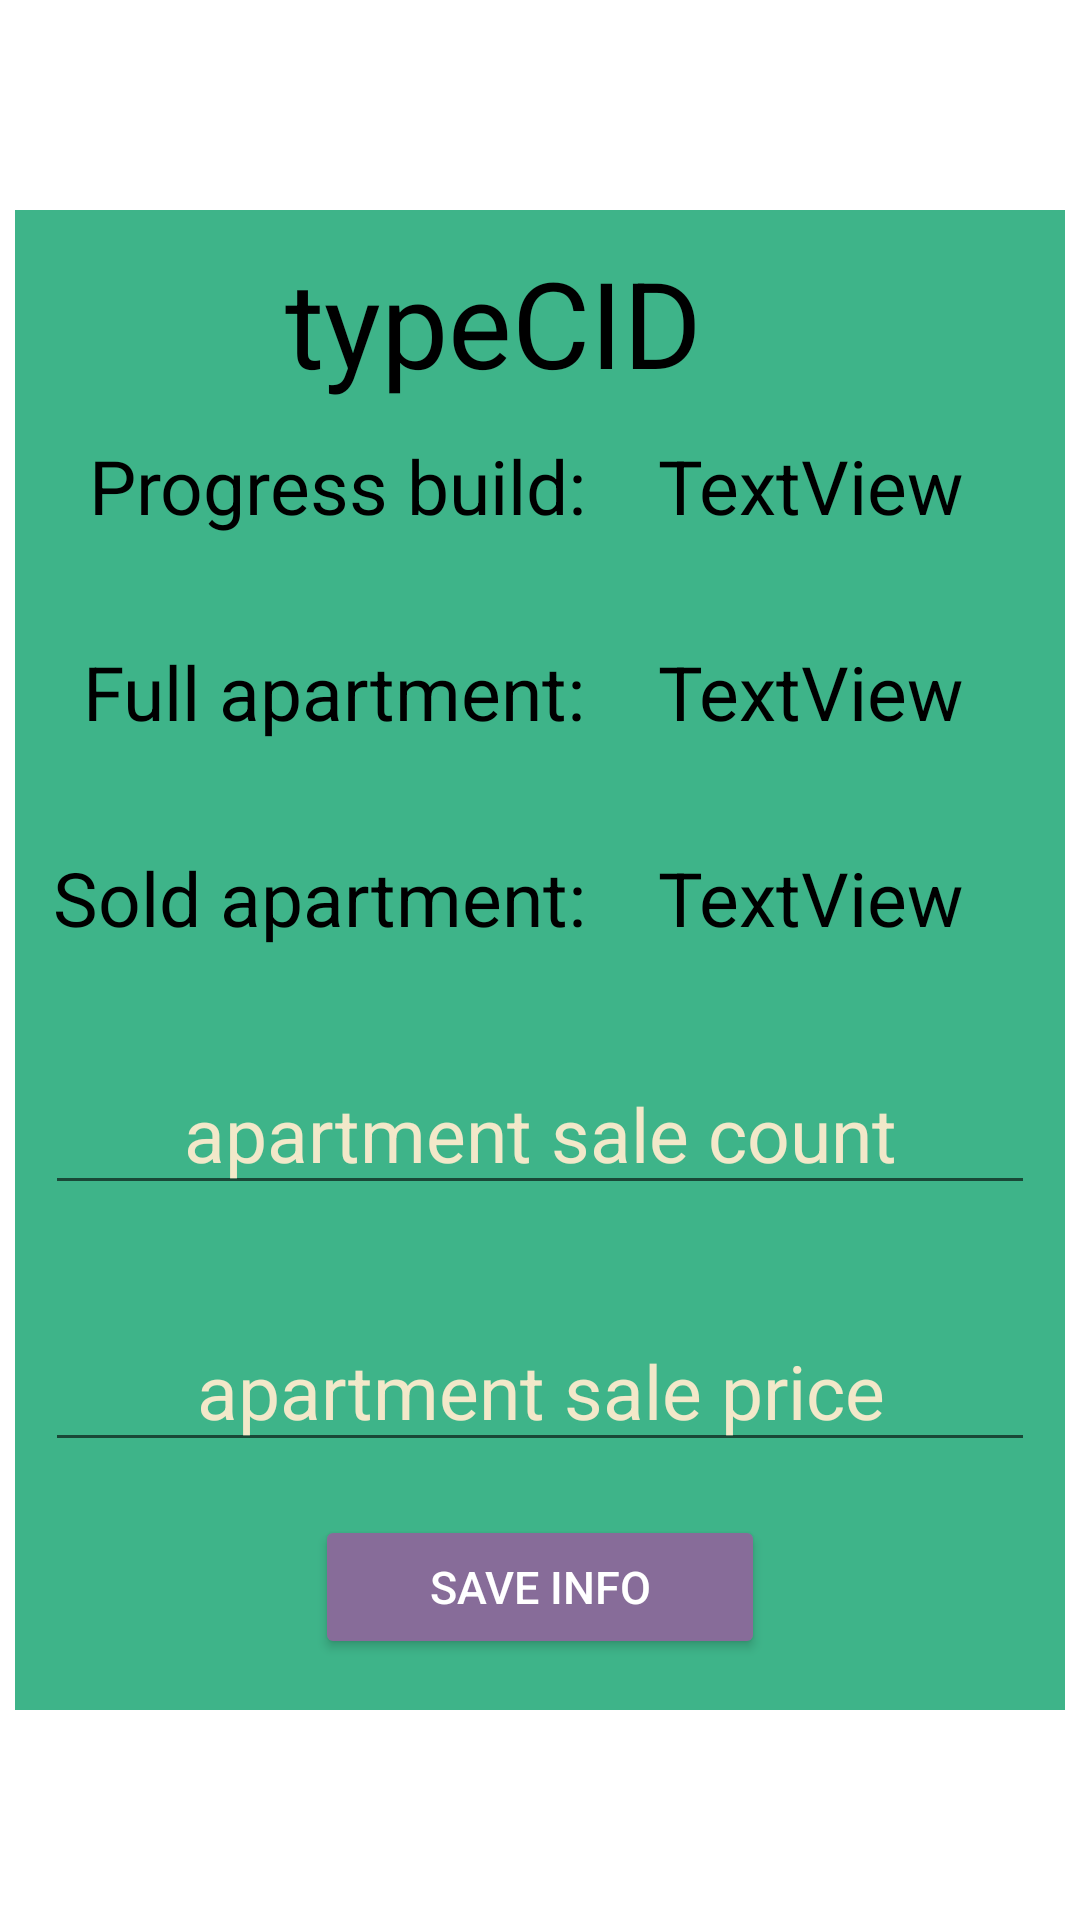

Produce the Android XML layout that renders to this screen, including the resource entries it uses.
<!-- AndroidManifest.xml: application theme Theme.InvestmentInConstruction -->
<!-- res/layout/dialog_add_info_construction.xml -->
<?xml version="1.0" encoding="utf-8"?>
<androidx.constraintlayout.widget.ConstraintLayout xmlns:android="http://schemas.android.com/apk/res/android"
    xmlns:app="http://schemas.android.com/apk/res-auto"
    xmlns:tools="http://schemas.android.com/tools"
    android:layout_width="match_parent"
    android:layout_height="match_parent">

    <LinearLayout
        android:layout_width="350dp"
        android:layout_height="500dp"
        android:orientation="vertical"
        android:background="@color/mint"
        app:layout_constraintBottom_toBottomOf="parent"
        app:layout_constraintEnd_toEndOf="parent"
        app:layout_constraintStart_toStartOf="parent"
        app:layout_constraintTop_toTopOf="parent">


        <LinearLayout
            android:layout_width="match_parent"
            android:layout_height="75dp"
            android:orientation="horizontal">

            <ImageView
                android:id="@+id/imagePictureAddInfo"
                android:layout_width="50dp"
                android:layout_height="50dp"
                android:layout_gravity="center_vertical"
                android:layout_marginStart="15dp"/>

            <TextView
                android:id="@+id/textViewTypeCID"
                android:layout_width="wrap_content"
                android:layout_height="wrap_content"
                android:layout_weight="1"
                android:text="typeCID"
                android:textColor="@color/black"
                android:textSize="40dp"
                android:layout_gravity="center_vertical"
                android:layout_marginStart="25dp"
                android:layout_marginEnd="25dp"/>

        </LinearLayout>

        <LinearLayout
            android:layout_width="match_parent"
            android:layout_height="350dp"
            android:orientation="vertical">

            <LinearLayout
                android:layout_width="match_parent"
                android:layout_height="wrap_content"
                android:orientation="horizontal">

                <TextView
                    android:layout_width="180dp"
                    android:layout_height="wrap_content"
                    android:text="Progress build:"
                    android:textSize="25dp"
                    android:textColor="@color/black"
                    android:gravity="end"
                    android:layout_marginStart="10dp"/>

                <TextView
                    android:id="@+id/textViewProgressBuild"
                    android:layout_width="match_parent"
                    android:layout_height="wrap_content"
                    android:text="TextView"
                    android:textColor="@color/black"
                    android:textSize="25dp"
                    android:gravity="center"
                    android:layout_marginEnd="10dp"/>

            </LinearLayout>

            <LinearLayout
                android:layout_width="match_parent"
                android:layout_height="wrap_content"
                android:orientation="horizontal"
                android:layout_marginTop="35dp">

                <TextView
                    android:layout_width="180dp"
                    android:layout_height="wrap_content"
                    android:text="Full apartment:"
                    android:textSize="25dp"
                    android:textColor="@color/black"
                    android:gravity="end"
                    android:layout_marginStart="10dp"/>

                <TextView
                    android:id="@+id/textViewFullApartment"
                    android:layout_width="match_parent"
                    android:layout_height="wrap_content"
                    android:text="TextView"
                    android:textColor="@color/black"
                    android:textSize="25dp"
                    android:gravity="center"
                    android:layout_marginEnd="10dp"/>

            </LinearLayout>

            <LinearLayout
                android:layout_width="match_parent"
                android:layout_height="wrap_content"
                android:orientation="horizontal"
                android:layout_marginTop="35dp">

                <TextView
                    android:layout_width="180dp"
                    android:layout_height="wrap_content"
                    android:text="Sold apartment:"
                    android:textSize="25dp"
                    android:textColor="@color/black"
                    android:gravity="end"
                    android:layout_marginStart="10dp"/>

                <TextView
                    android:id="@+id/textViewSoldApartment"
                    android:layout_width="match_parent"
                    android:layout_height="wrap_content"
                    android:text="TextView"
                    android:textColor="@color/black"
                    android:textSize="25dp"
                    android:gravity="center"
                    android:layout_marginEnd="10dp"/>

            </LinearLayout>

            <EditText
                android:id="@+id/editTextNumberCountSale"
                android:layout_width="match_parent"
                android:layout_height="wrap_content"
                android:ems="10"
                android:inputType="number"
                android:hint="apartment sale count"
                android:textColorHint="@color/creamy"
                android:textColor="@color/black"
                android:textSize="25dp"
                android:gravity="center"
                android:layout_marginTop="35dp"
                android:layout_marginStart="10dp"
                android:layout_marginEnd="10dp"/>

            <EditText
                android:id="@+id/editTextNumberPrice"
                android:layout_width="match_parent"
                android:layout_height="wrap_content"
                android:ems="10"
                android:inputType="number"
                android:hint="apartment sale price"
                android:textColorHint="@color/creamy"
                android:textSize="25dp"
                android:textColor="@color/black"
                android:gravity="center"
                android:layout_marginTop="35dp"
                android:layout_marginStart="10dp"
                android:layout_marginEnd="10dp"
                android:layout_gravity="bottom"/>
        </LinearLayout>

        <LinearLayout
            android:layout_width="match_parent"
            android:layout_height="75dp"
            android:orientation="vertical">

            <Button
                android:id="@+id/buttonSaveInfo"
                android:layout_width="150dp"
                android:layout_height="wrap_content"
                android:text="Save info"
                android:textColor="@color/white"
                android:backgroundTint="@color/light_purple"
                android:textSize="15dp"
                android:layout_gravity="center"
                android:layout_marginTop="10dp"/>
        </LinearLayout>
    </LinearLayout>


</androidx.constraintlayout.widget.ConstraintLayout>
<!-- resources referenced by this layout -->
<resources>
  <color name="black">#FF000000</color>
  <color name="creamy">#F2E8C9</color>
  <color name="light_purple">#876C99</color>
  <color name="mint">#3EB489</color>
  <color name="white">#FFFFFFFF</color>
  <style name="Theme.InvestmentInConstruction" parent="Theme.MaterialComponents.DayNight.DarkActionBar">
          
          <item name="colorPrimary">@color/purple_500</item>
          <item name="colorPrimaryVariant">@color/purple_700</item>
          <item name="colorOnPrimary">@color/white</item>
          
          <item name="colorSecondary">@color/teal_200</item>
          <item name="colorSecondaryVariant">@color/teal_700</item>
          <item name="colorOnSecondary">@color/black</item>
          
          <item name="android:statusBarColor">?attr/colorPrimaryVariant</item>
          
      </style>
  <color name="purple_500">#FF6200EE</color>
  <color name="purple_700">#FF3700B3</color>
  <color name="teal_200">#FF03DAC5</color>
  <color name="teal_700">#FF018786</color>
</resources>
